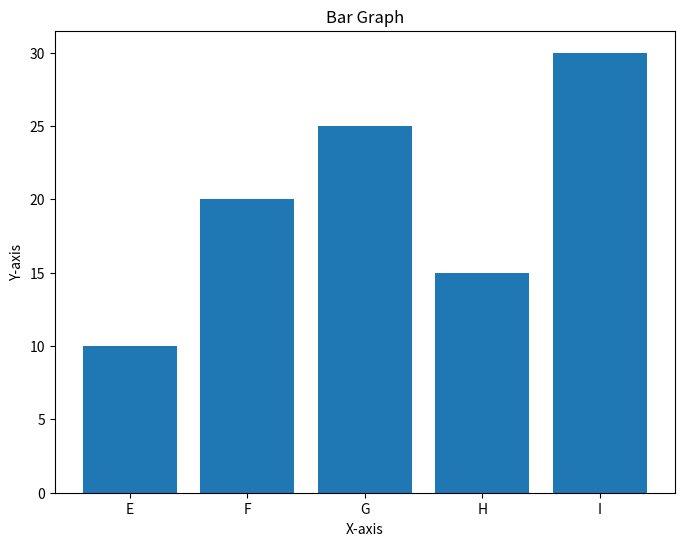
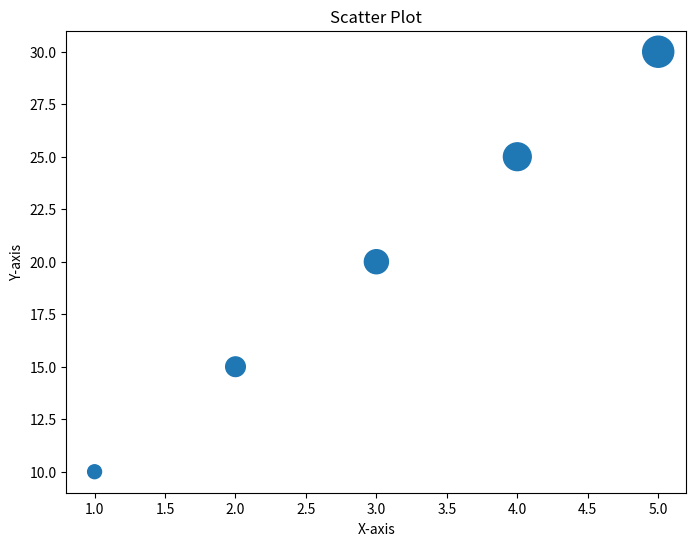
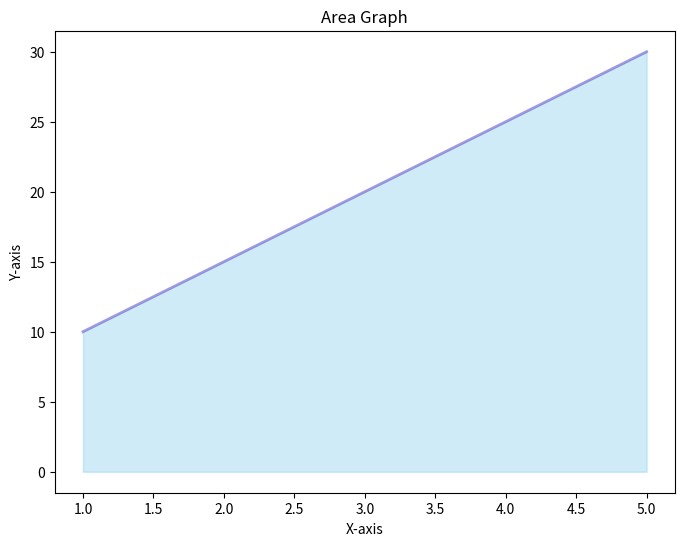
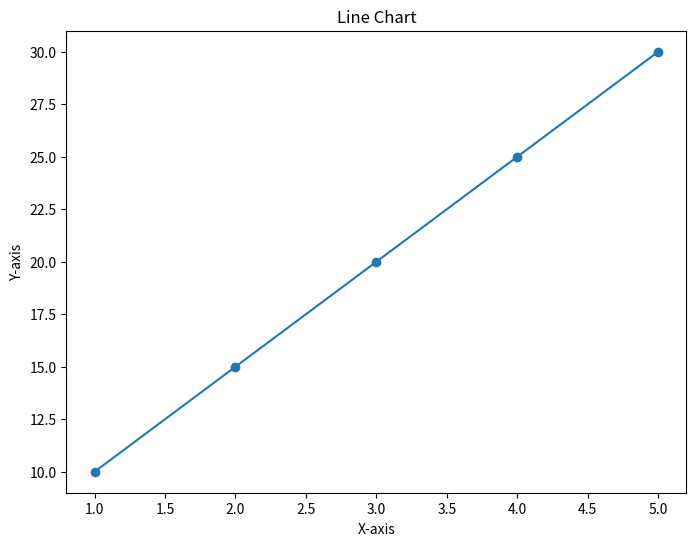
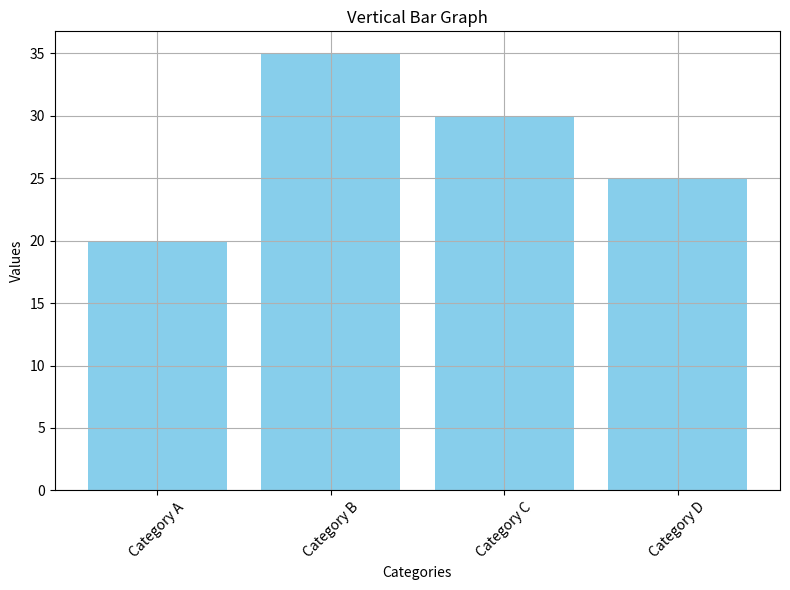
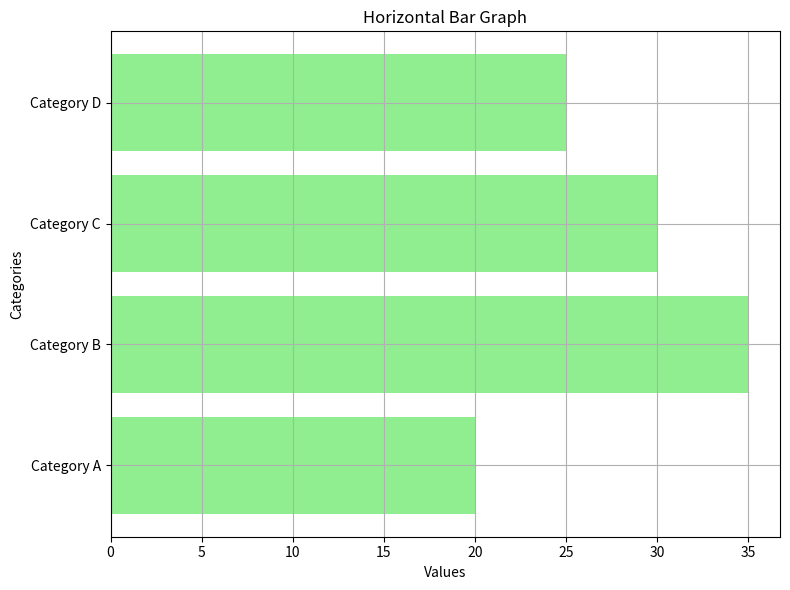

Reproduce these figures in Python, in order.
import matplotlib.pyplot as plt

# Sample data for plotting
x = [1, 2, 3, 4, 5]
y = [10, 20, 25, 15, 30]
# Sample data for plotting
labels = ['E', 'F', 'G', 'H', 'I']
sizes = [15, 30, 25, 10, 20] 
scatter_x = [1, 2, 3, 4, 5]
scatter_y = [10, 15, 20, 25, 30]
areas = [100, 200, 300, 400, 500]
line_x = [1, 2, 3, 4, 5]
line_y = [10, 15, 20, 25, 30]

# Bar graph
plt.figure(figsize=(8, 6))
plt.bar(x, y)
plt.xlabel('X-axis')
plt.ylabel('Y-axis')
plt.title('Bar Graph')
plt.xticks(x, labels)
plt.show()
import matplotlib.pyplot as plt


# Pie chart
plt.figure(figsize=(8, 6))
plt.pie(sizes, labels=labels, autopct='%1.1f%%')
plt.title('Pie Chart')
plt.savefig('pie_chart.png')  # Save the plot as an image
plt.close()


# Scatter plot
plt.figure(figsize=(8, 6))
plt.scatter(scatter_x, scatter_y, s=areas)
plt.xlabel('X-axis')
plt.ylabel('Y-axis')
plt.title('Scatter Plot')
plt.show()

# Area graph
plt.figure(figsize=(8, 6))
plt.fill_between(line_x, line_y, color="skyblue", alpha=0.4)
plt.plot(line_x, line_y, color="Slateblue", alpha=0.6, linewidth=2)
plt.xlabel('X-axis')
plt.ylabel('Y-axis')
plt.title('Area Graph')
plt.show()

# Line chart
plt.figure(figsize=(8, 6))
plt.plot(line_x, line_y, marker='o')
plt.xlabel('X-axis')
plt.ylabel('Y-axis')
plt.title('Line Chart')
plt.show()

import matplotlib.pyplot as plt

# Data
categories = ['Category A', 'Category B', 'Category C', 'Category D']
values = [20, 35, 30, 25]

# Method 1: Vertical Bar Graph
plt.figure(figsize=(8, 6))
plt.bar(categories, values, color='skyblue')
plt.xlabel('Categories')
plt.ylabel('Values')
plt.title('Vertical Bar Graph')
plt.xticks(rotation=45)
plt.grid(True)
plt.tight_layout()
plt.show()

# Method 2: Horizontal Bar Graph
plt.figure(figsize=(8, 6))
plt.barh(categories, values, color='lightgreen')
plt.xlabel('Values')
plt.ylabel('Categories')
plt.title('Horizontal Bar Graph')
plt.grid(True)
plt.tight_layout()
plt.show()
